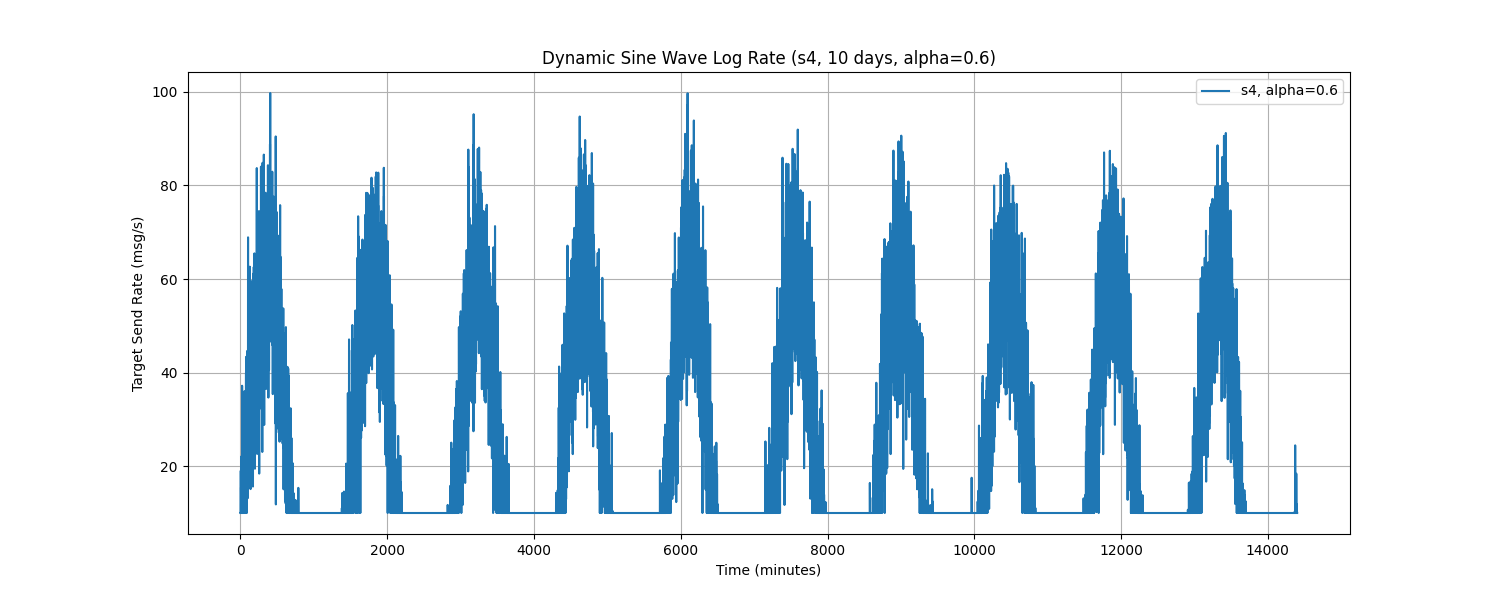

Source data for this figure (header and first rows):
Time, target_send_rate
0.0, 10.0
1.0, 10.0
2.0, 10.0
3.0, 10.0
4.0, 10.0
5.0, 10.0
6.0, 19.03
7.0, 10.0
8.0, 10.0
9.0, 15.46
10.0, 10.0
11.0, 10.0
12.0, 10.0
13.0, 10.0
14.0, 10.0
15.0, 10.0
16.0, 10.0
17.0, 22.14
18.0, 14.52
19.0, 16.74
20.0, 22.12
21.0, 14.33
22.0, 10.0
23.0, 10.0
24.0, 37.2
25.0, 12.25
26.0, 10.0
27.0, 10.3
28.0, 12.73
29.0, 10.0
30.0, 26.96
31.0, 10.0
32.0, 23.22
33.0, 10.0
34.0, 10.0
35.0, 17.8
36.0, 10.0
37.0, 20.87
38.0, 10.0
39.0, 10.0
40.0, 10.0
41.0, 20.63
42.0, 13.58
43.0, 14.76
44.0, 10.0
45.0, 21.88
46.0, 22.47
47.0, 16.97
48.0, 22.81
49.0, 28.27
50.0, 16.36
51.0, 26.7
52.0, 18.07
53.0, 18.54
54.0, 33.09
55.0, 14.46
56.0, 24.48
57.0, 36.05
58.0, 10.0
59.0, 10.0
... 14,340 more rows
